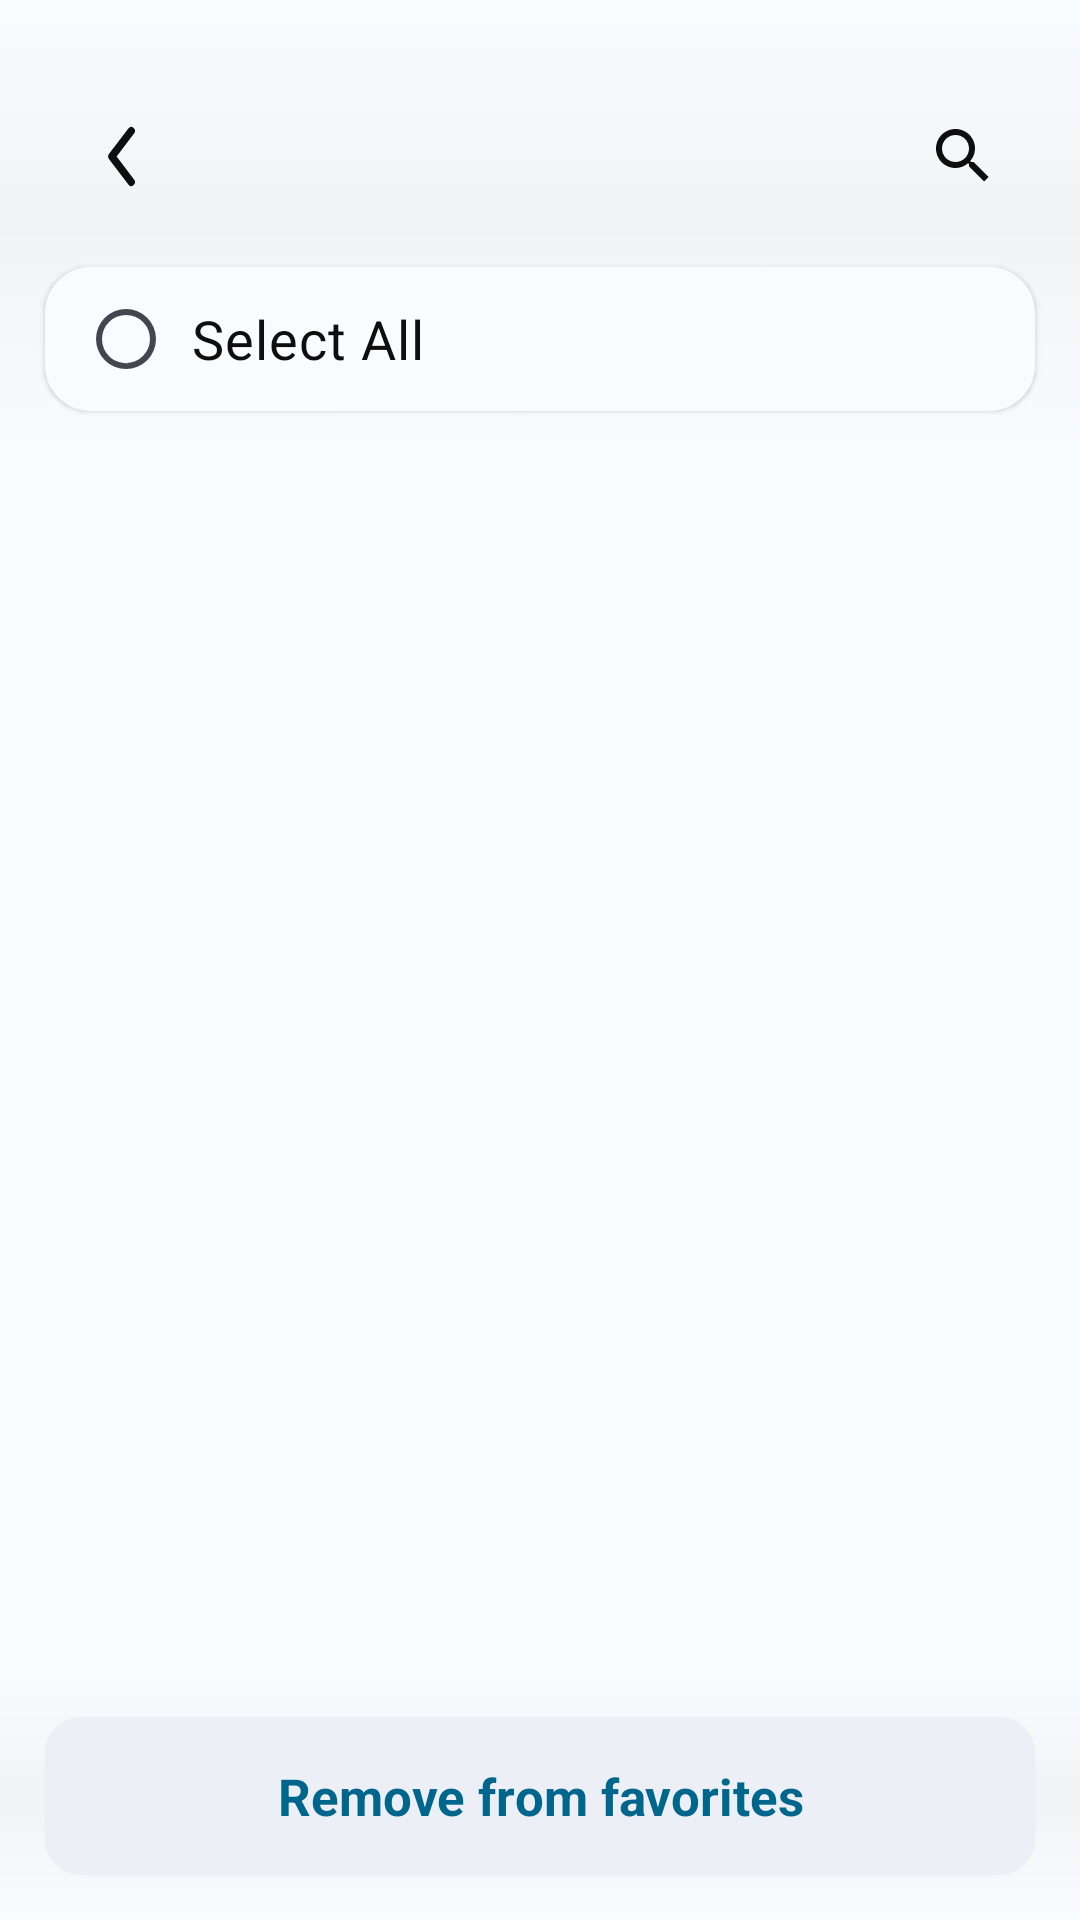

The Android layout XML behind this screen, and the referenced resources:
<!-- AndroidManifest.xml: application theme Theme.Files -->
<!-- res/layout/fragment_favorites.xml -->
<?xml version="1.0" encoding="utf-8"?>
<androidx.coordinatorlayout.widget.CoordinatorLayout xmlns:android="http://schemas.android.com/apk/res/android"
    xmlns:tools="http://schemas.android.com/tools"
    android:layout_width="match_parent"
    android:layout_height="match_parent"
    xmlns:app="http://schemas.android.com/apk/res-auto"
    android:background="@color/background"
    tools:context=".fragments.FavoritesFragment">

    <FrameLayout
        android:layout_width="match_parent"
        android:layout_height="match_parent"
        app:layout_behavior="com.google.android.material.appbar.AppBarLayout$ScrollingViewBehavior">

        <androidx.recyclerview.widget.RecyclerView
            android:id="@+id/rv_list"
            android:paddingTop="140dp"
            android:clipToPadding="false"
            android:layout_width="match_parent"
            android:layout_height="match_parent"
            tools:listitem="@layout/item_file_card"
            />

        <LinearLayout
            android:layout_width="match_parent"
            android:layout_height="wrap_content"
            android:paddingTop="20dp"
            android:background="@drawable/gradient_background_top"
            android:orientation="vertical">

            <androidx.appcompat.widget.Toolbar
                android:id="@+id/toolbar"
                android:layout_width="match_parent"
                android:layout_height="wrap_content"
                android:layout_marginEnd="15dp"
                >

                <androidx.coordinatorlayout.widget.CoordinatorLayout
                    android:layout_width="match_parent"
                    android:layout_height="wrap_content"
                    android:orientation="horizontal">

                    <ImageButton
                        android:id="@+id/btn_back"
                        android:layout_width="50dp"
                        android:layout_height="50dp"
                        android:src="@drawable/back"
                        android:background="@drawable/round_only"
                        android:foreground="?android:selectableItemBackground"
                        android:contentDescription="@string/back" />

                    <androidx.appcompat.widget.SearchView
                        android:id="@+id/search"
                        android:layout_width="wrap_content"
                        android:layout_height="50dp"
                        android:layout_marginStart="50dp"
                        android:layout_gravity="end|center_horizontal"
                        android:gravity="end"
                        android:src="@drawable/search"
                        android:contentDescription="@string/search" />

                </androidx.coordinatorlayout.widget.CoordinatorLayout>

            </androidx.appcompat.widget.Toolbar>

            <LinearLayout
                android:layout_width="match_parent"
                android:layout_height="wrap_content"
                android:layout_marginStart="15dp"
                android:layout_marginEnd="15dp"
                android:layout_marginTop="5dp"
                android:layout_marginBottom="15dp"
                android:paddingStart="15dp"
                android:paddingEnd="0dp"
                android:elevation="1dp"
                android:background="@drawable/round_small"
                android:backgroundTint="@color/background"
                android:orientation="horizontal">

                <CheckBox
                    android:id="@+id/select_all"
                    android:layout_width="match_parent"
                    android:layout_height="match_parent"
                    android:layout_gravity="start"
                    android:text="@string/select_all"
                    android:textColor="@color/text"
                    android:textSize="18sp"
                    android:paddingStart="10dp"
                    android:paddingEnd="5dp"
                    android:button="@drawable/checkbox"
                    />

            </LinearLayout>

        </LinearLayout>

        <LinearLayout
            android:id="@+id/bottom_action_bar"
            android:layout_width="match_parent"
            android:layout_height="wrap_content"
            android:background="@drawable/gradient_background_bottom"
            android:elevation="1dp"
            android:layout_gravity="bottom"
            >

            <com.google.android.material.card.MaterialCardView
                android:layout_width="match_parent"
                android:layout_height="wrap_content"
                app:strokeColor="@color/transparent"
                android:layout_margin="15dp"
                app:cardElevation="1dp">

                <TextView
                    android:id="@+id/btn_remove"
                    android:layout_width="match_parent"
                    android:layout_height="wrap_content"
                    android:padding="15dp"
                    android:text="@string/remove_from_favorites"
                    android:textSize="17sp"
                    android:textStyle="bold"
                    android:textColor="@color/app_theme"
                    android:clickable="true"
                    android:focusable="true"
                    android:foreground="?android:selectableItemBackground"
                    android:gravity="center"
                    />

            </com.google.android.material.card.MaterialCardView>

        </LinearLayout>

    </FrameLayout>

    <com.google.android.material.appbar.AppBarLayout
        android:id="@+id/appBarLayout"
        android:layout_width="match_parent"
        android:layout_height="wrap_content"
        android:backgroundTint="@color/on_primary"
        app:expanded="false" >

        <com.google.android.material.appbar.CollapsingToolbarLayout
            android:id="@+id/collapsingToolbarLayout"
            android:layout_width="match_parent"
            android:layout_height="140dp"
            android:fitsSystemWindows="true"
            app:layout_scrollFlags="scroll|snap|exitUntilCollapsed"
            >

            <TextView
                android:id="@+id/folder_name"
                android:layout_width="match_parent"
                android:layout_height="wrap_content"
                android:text="@string/favorites"
                android:layout_gravity="top"
                android:gravity="center"
                android:textSize="35sp"
                android:paddingTop="70dp"
                android:textColor="@color/primary"
                app:layout_collapseMode="parallax"
                />

        </com.google.android.material.appbar.CollapsingToolbarLayout>

    </com.google.android.material.appbar.AppBarLayout>

</androidx.coordinatorlayout.widget.CoordinatorLayout>
<!-- res/layout/item_file_card.xml (included above) -->
<LinearLayout xmlns:android="http://schemas.android.com/apk/res/android"
    android:layout_width="match_parent"
    android:layout_height="wrap_content"
    android:id="@+id/item"
    android:clickable="true"
    android:focusable="true"
    android:animateLayoutChanges="true"
    android:descendantFocusability="blocksDescendants"
    android:background="@drawable/selected_item"
    android:foreground="?android:selectableItemBackground"
    android:orientation="vertical">

    <ImageView
        android:id="@+id/divider"
        android:layout_width="match_parent"
        android:layout_height="1dp"
        android:layout_marginStart="85dp"
        android:layout_marginEnd="20dp"
        android:background="@drawable/dotted_divider"
        android:contentDescription="@string/divider" />

    <LinearLayout
        android:layout_width="match_parent"
        android:layout_height="wrap_content"
        android:paddingStart="15dp"
        android:paddingEnd="10dp"
        android:padding="3dp"
        android:orientation="horizontal">

        <CheckBox
            android:id="@+id/selected"
            android:layout_width="wrap_content"
            android:layout_height="wrap_content"
            android:layout_gravity="center"
            android:visibility="gone"
            android:clickable="false"
            android:focusable="false"
            android:focusableInTouchMode="false"
            android:button="@drawable/checkbox"
            />

        <LinearLayout
            android:layout_width="50dp"
            android:layout_height="50dp"
            android:layout_marginTop="10dp"
            android:gravity="center"
            android:orientation="vertical">

            <include layout="@layout/icon_view" />

        </LinearLayout>

        <LinearLayout
            android:layout_width="match_parent"
            android:layout_height="wrap_content"
            android:padding="10dp"
            android:paddingStart="10dp"
            android:paddingEnd="0dp"
            android:orientation="vertical"
            >

            <TextView
                android:id="@+id/file_name"
                android:textSize="17sp"
                android:text="@string/file"
                android:textColor="@color/text"
                android:singleLine="true"
                android:gravity="start"
                android:paddingStart="10dp"
                android:paddingEnd="0dp"
                android:layout_width="match_parent"
                android:layout_height="wrap_content"
                />


            <LinearLayout
                android:layout_width="match_parent"
                android:layout_height="wrap_content"
                android:orientation="horizontal">

                <TextView
                    android:id="@+id/file_info"
                    android:textSize="13sp"
                    android:text="@string/info"
                    android:singleLine="true"
                    android:gravity="start"
                    android:paddingStart="10dp"
                    android:paddingEnd="0dp"
                    android:paddingTop="2dp"
                    android:paddingBottom="2dp"
                    android:layout_width="0dp"
                    android:layout_weight="3"
                    android:layout_height="wrap_content"
                    />

                <TextView
                    android:id="@+id/file_size"
                    android:textSize="12sp"
                    android:text="@string/size"
                    android:singleLine="true"
                    android:gravity="end"
                    android:paddingStart="10dp"
                    android:paddingEnd="5dp"
                    android:layout_width="0dp"
                    android:layout_weight="2"
                    android:layout_height="wrap_content"
                    />

            </LinearLayout>

        </LinearLayout>

    </LinearLayout>

</LinearLayout>
<!-- res/layout/icon_view.xml (included above) -->
<?xml version="1.0" encoding="utf-8"?>
<FrameLayout xmlns:android="http://schemas.android.com/apk/res/android"
    android:layout_width="50dp"
    android:layout_height="50dp"
    android:layout_gravity="center"
    android:id="@+id/icon_view_root"
    android:elevation="10dp">

    <ImageView
        android:id="@+id/icon_view_placeholder"
        android:layout_width="match_parent"
        android:layout_height="match_parent"
        android:src="@drawable/file"
        android:layout_margin="5dp"
        android:scaleType="fitCenter" />

    <ImageView
        android:id="@+id/icon_view_image"
        android:layout_width="match_parent"
        android:layout_height="match_parent"
        android:scaleType="centerCrop" />

    <ImageView
        android:id="@+id/icon_view_indicator"
        android:layout_width="10dp"
        android:layout_height="10dp"
        android:layout_gravity="bottom|end"
        android:layout_marginEnd="5dp"
        android:layout_marginBottom="5dp"
        android:visibility="gone" />

    <TextView
        android:id="@+id/icon_view_ext"
        android:layout_width="wrap_content"
        android:layout_height="wrap_content"
        android:layout_gravity="center"
        android:text="txt"
        android:textStyle="bold"
        android:textColor="@color/background"
        />


</FrameLayout>
<!-- resources referenced by this layout -->
<resources>
  <color name="app_theme">#00668B</color>
  <color name="background">#F9FCFF</color>
  <color name="on_primary">#F9FCFF</color>
  <color name="primary">?attr/colorPrimary</color>
  <color name="text">#0E0E0E</color>
  <color name="transparent">#00000000</color>
  <!-- drawable checkbox (drawable) -->
  <?xml version="1.0" encoding="utf-8"?>
  <selector xmlns:android="http://schemas.android.com/apk/res/android">
      <item android:state_checked="false"
          android:drawable="@drawable/checkbox_blank" />
      <item android:state_checked="true"
          android:drawable="@drawable/check_circle" />
  </selector>
  <!-- drawable dotted_divider (drawable) -->
  <?xml version="1.0" encoding="utf-8"?>
  <shape xmlns:android="http://schemas.android.com/apk/res/android"
      android:shape="line">
  
      <stroke
          android:color="@color/divider"
          android:dashWidth="1px"
          android:width="0.1px"/>
  </shape>
  <!-- drawable gradient_background_bottom (drawable) -->
  <?xml version="1.0" encoding="utf-8"?>
  <selector xmlns:android="http://schemas.android.com/apk/res/android">
      <item >
          <shape android:shape="rectangle"  >
              <gradient android:type="linear" android:angle="90" android:startColor="@color/background" android:centerColor="@color/transparent_dark" android:endColor="@color/transparent" />
          </shape>
      </item>
  </selector>
  <!-- drawable gradient_background_top (drawable) -->
  <?xml version="1.0" encoding="utf-8"?>
  <selector xmlns:android="http://schemas.android.com/apk/res/android">
      <item >
          <shape android:shape="rectangle"  >
              <gradient android:type="linear" android:angle="270" android:startColor="@color/background" android:centerColor="@color/transparent_dark" android:endColor="@color/transparent" />
          </shape>
      </item>
  </selector>
  <string name="back">Back</string>
  <string name="divider">Divider</string>
  <string name="favorites">Favorites</string>
  <string name="file">File</string>
  <string name="info">Info</string>
  <string name="remove_from_favorites">Remove from favorites</string>
  <string name="search">search</string>
  <string name="select_all">Select All</string>
  <string name="size">Size</string>
  <!-- drawable check_circle (drawable) -->
  <vector xmlns:android="http://schemas.android.com/apk/res/android"
      android:tint="@color/app_theme"
      android:height="24dp"
      android:width="24dp"
      android:viewportWidth="24"
      android:viewportHeight="24">
      <path android:fillColor="#000" android:pathData="M12 2C6.5 2 2 6.5 2 12S6.5 22 12 22 22 17.5 22 12 17.5 2 12 2M10 17L5 12L6.41 10.59L10 14.17L17.59 6.58L19 8L10 17Z" />
  </vector>
  <color name="divider">#CCCCCC</color>
  <color name="transparent_dark">#80EAEAEA</color>
  <color name="selected">@color/primary_container</color>
  <color name="pressed">#989898</color>
  <color name="primary_container">#C1E8FF</color>
  <color name="on_primary_container">#001E2C</color>
  <color name="secondary">#4E616C</color>
  <color name="on_secondary">#F9FCFF</color>
  <color name="secondary_container">#D1E5F4</color>
  <color name="on_secondary_container">#091E28</color>
  <color name="tertiary">#605A7C</color>
  <color name="on_tertiary">#FFFBFF</color>
  <color name="tertiary_container">#E6DEFF</color>
  <color name="on_tertiary_container">#1D1736</color>
  <color name="error">#BA1A1A</color>
  <color name="error_container">#FFDAD6</color>
  <color name="on_error">#FFFFFF</color>
  <color name="on_error_container">#410002</color>
  <color name="on_background">#1B1B1F</color>
  <color name="surface">#F9FCFF</color>
  <color name="on_surface">#1B1B1F</color>
  <color name="surface_variant">#E8F3F8</color>
  <color name="on_surface_variant">#44464F</color>
  <color name="outline">#757780</color>
  <color name="inverse_on_surface">#F2F0F4</color>
  <color name="inverse_surface">#303034</color>
  <color name="inverse_primary">#76D1FF</color>
</resources>
